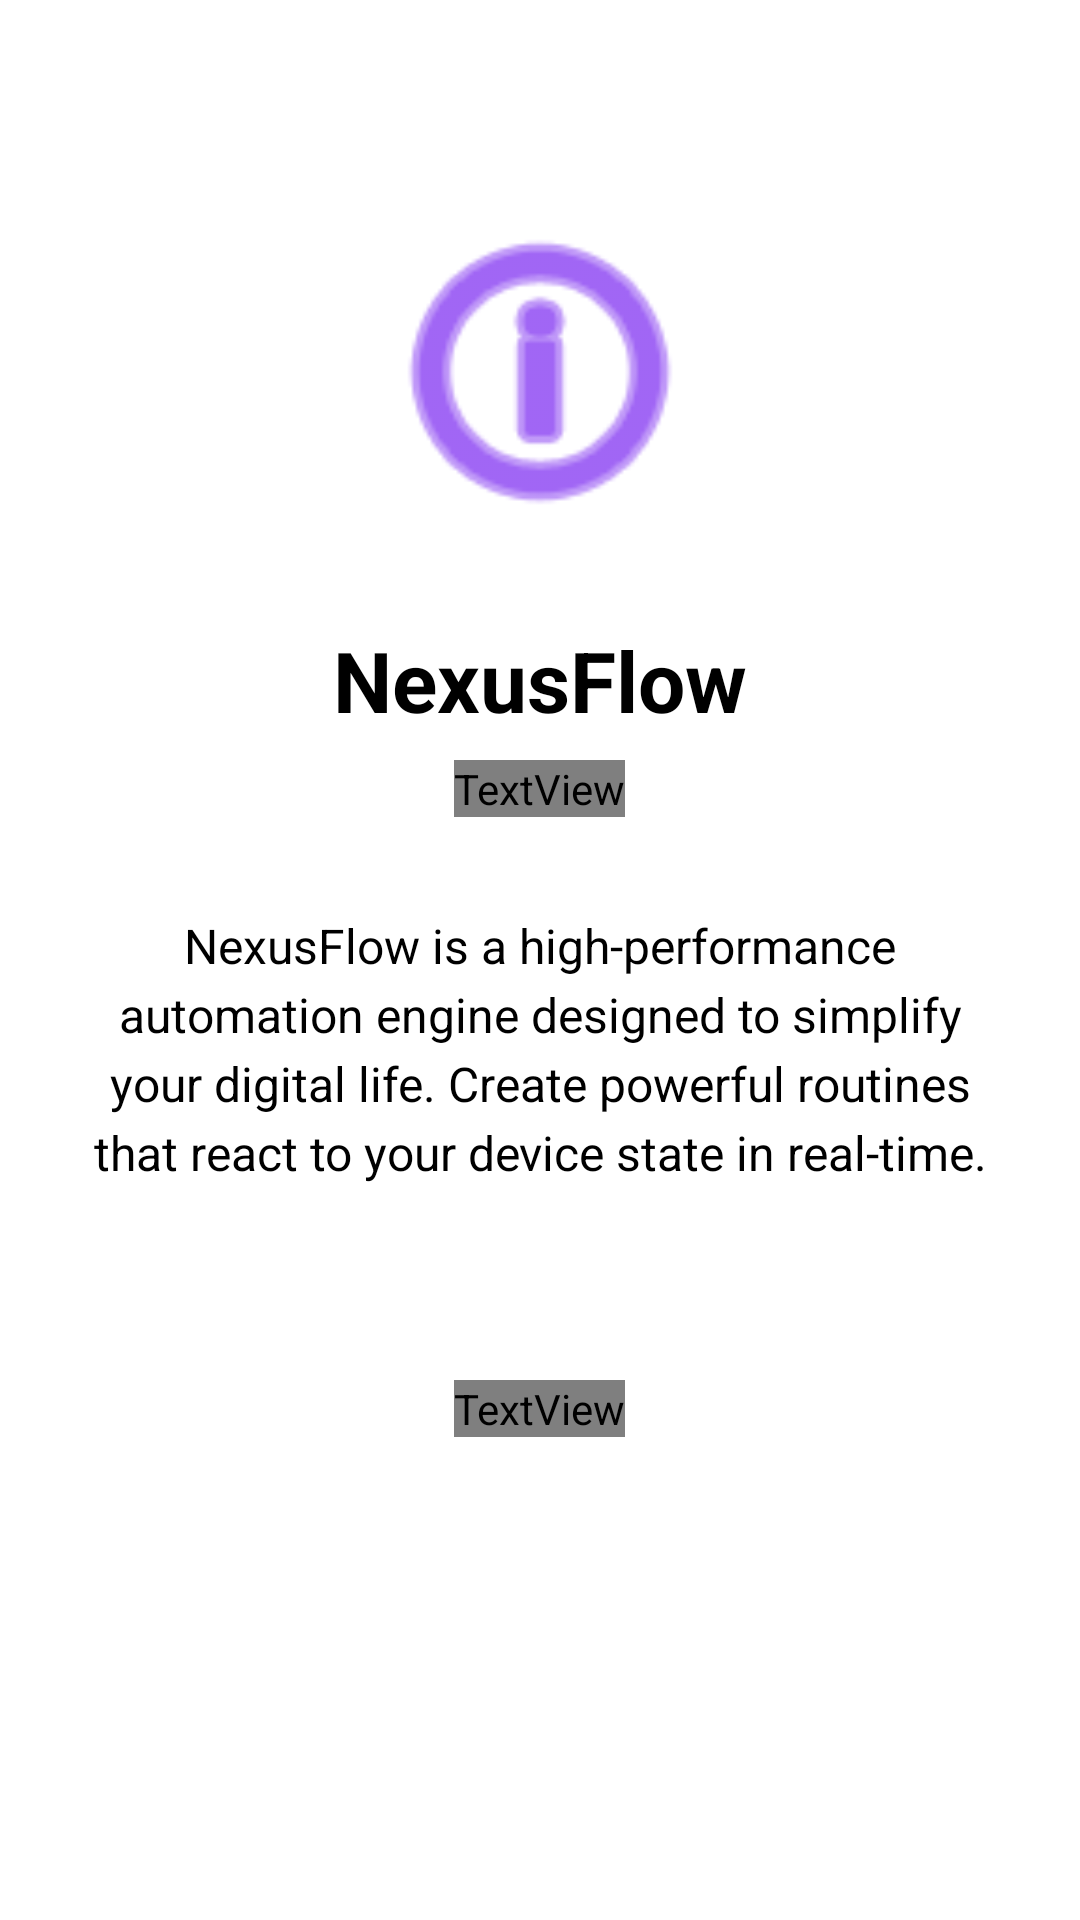

The Android layout XML behind this screen, and the referenced resources:
<!-- AndroidManifest.xml: application theme Theme.NexusFlow -->
<!-- res/layout/fragment_about.xml -->
<?xml version="1.0" encoding="utf-8"?>
<LinearLayout xmlns:android="http://schemas.android.com/apk/res/android"
    android:layout_width="match_parent"
    android:layout_height="match_parent"
    android:orientation="vertical"
    android:padding="24dp"
    android:gravity="center_horizontal"
    android:background="?attr/colorSurface">

    <ImageView
        android:layout_width="120dp"
        android:layout_height="120dp"
        android:layout_marginTop="40dp"
        android:src="@android:drawable/ic_menu_info_details"
        android:contentDescription="NexusFlow Logo"
        android:tint="?attr/colorPrimary" />

    <TextView
        android:layout_width="wrap_content"
        android:layout_height="wrap_content"
        android:layout_marginTop="24dp"
        android:text="NexusFlow"
        android:textSize="28sp"
        android:textStyle="bold"
        android:textColor="?attr/colorOnSurface" />

    <TextView
        android:layout_width="wrap_content"
        android:layout_height="wrap_content"
        android:layout_marginTop="8dp"
        android:text="Version 1.0"
        android:textSize="14sp"
        android:textColor="?attr/colorOnSurfaceVariant" />

    <TextView
        android:layout_width="match_parent"
        android:layout_height="wrap_content"
        android:layout_marginTop="32dp"
        android:text="NexusFlow is a high-performance automation engine designed to simplify your digital life. Create powerful routines that react to your device state in real-time."
        android:textSize="16sp"
        android:lineSpacingExtra="4dp"
        android:textAlignment="center"
        android:textColor="?attr/colorOnSurface" />

    <View
        android:layout_width="match_parent"
        android:layout_height="1dp"
        android:layout_marginTop="32dp"
        android:background="?attr/colorOutlineVariant"
        android:alpha="0.2" />

    <TextView
        android:layout_width="wrap_content"
        android:layout_height="wrap_content"
        android:layout_marginTop="32dp"
        android:text="Developed by Karthik"
        android:textSize="14sp"
        android:textColor="?attr/colorOnSurfaceVariant" />

</LinearLayout>
<!-- resources referenced by this layout -->
<resources>
  <style name="Theme.NexusFlow" parent="Theme.MaterialComponents.DayNight.NoActionBar">
          <item name="windowActionBar">false</item>
          <item name="windowNoTitle">true</item>
          <item name="android:windowContentTransitions">true</item>
          <item name="bottomSheetDialogTheme">@style/BottomSheetDialogTheme</item>
      </style>
  <style name="BottomSheetDialogTheme" parent="Theme.MaterialComponents.DayNight.BottomSheetDialog">
          <item name="bottomSheetStyle">@style/BottomSheetStyle</item>
      </style>
  <style name="BottomSheetStyle" parent="Widget.Design.BottomSheet.Modal">
          <item name="android:background">@android:color/transparent</item>
      </style>
</resources>
